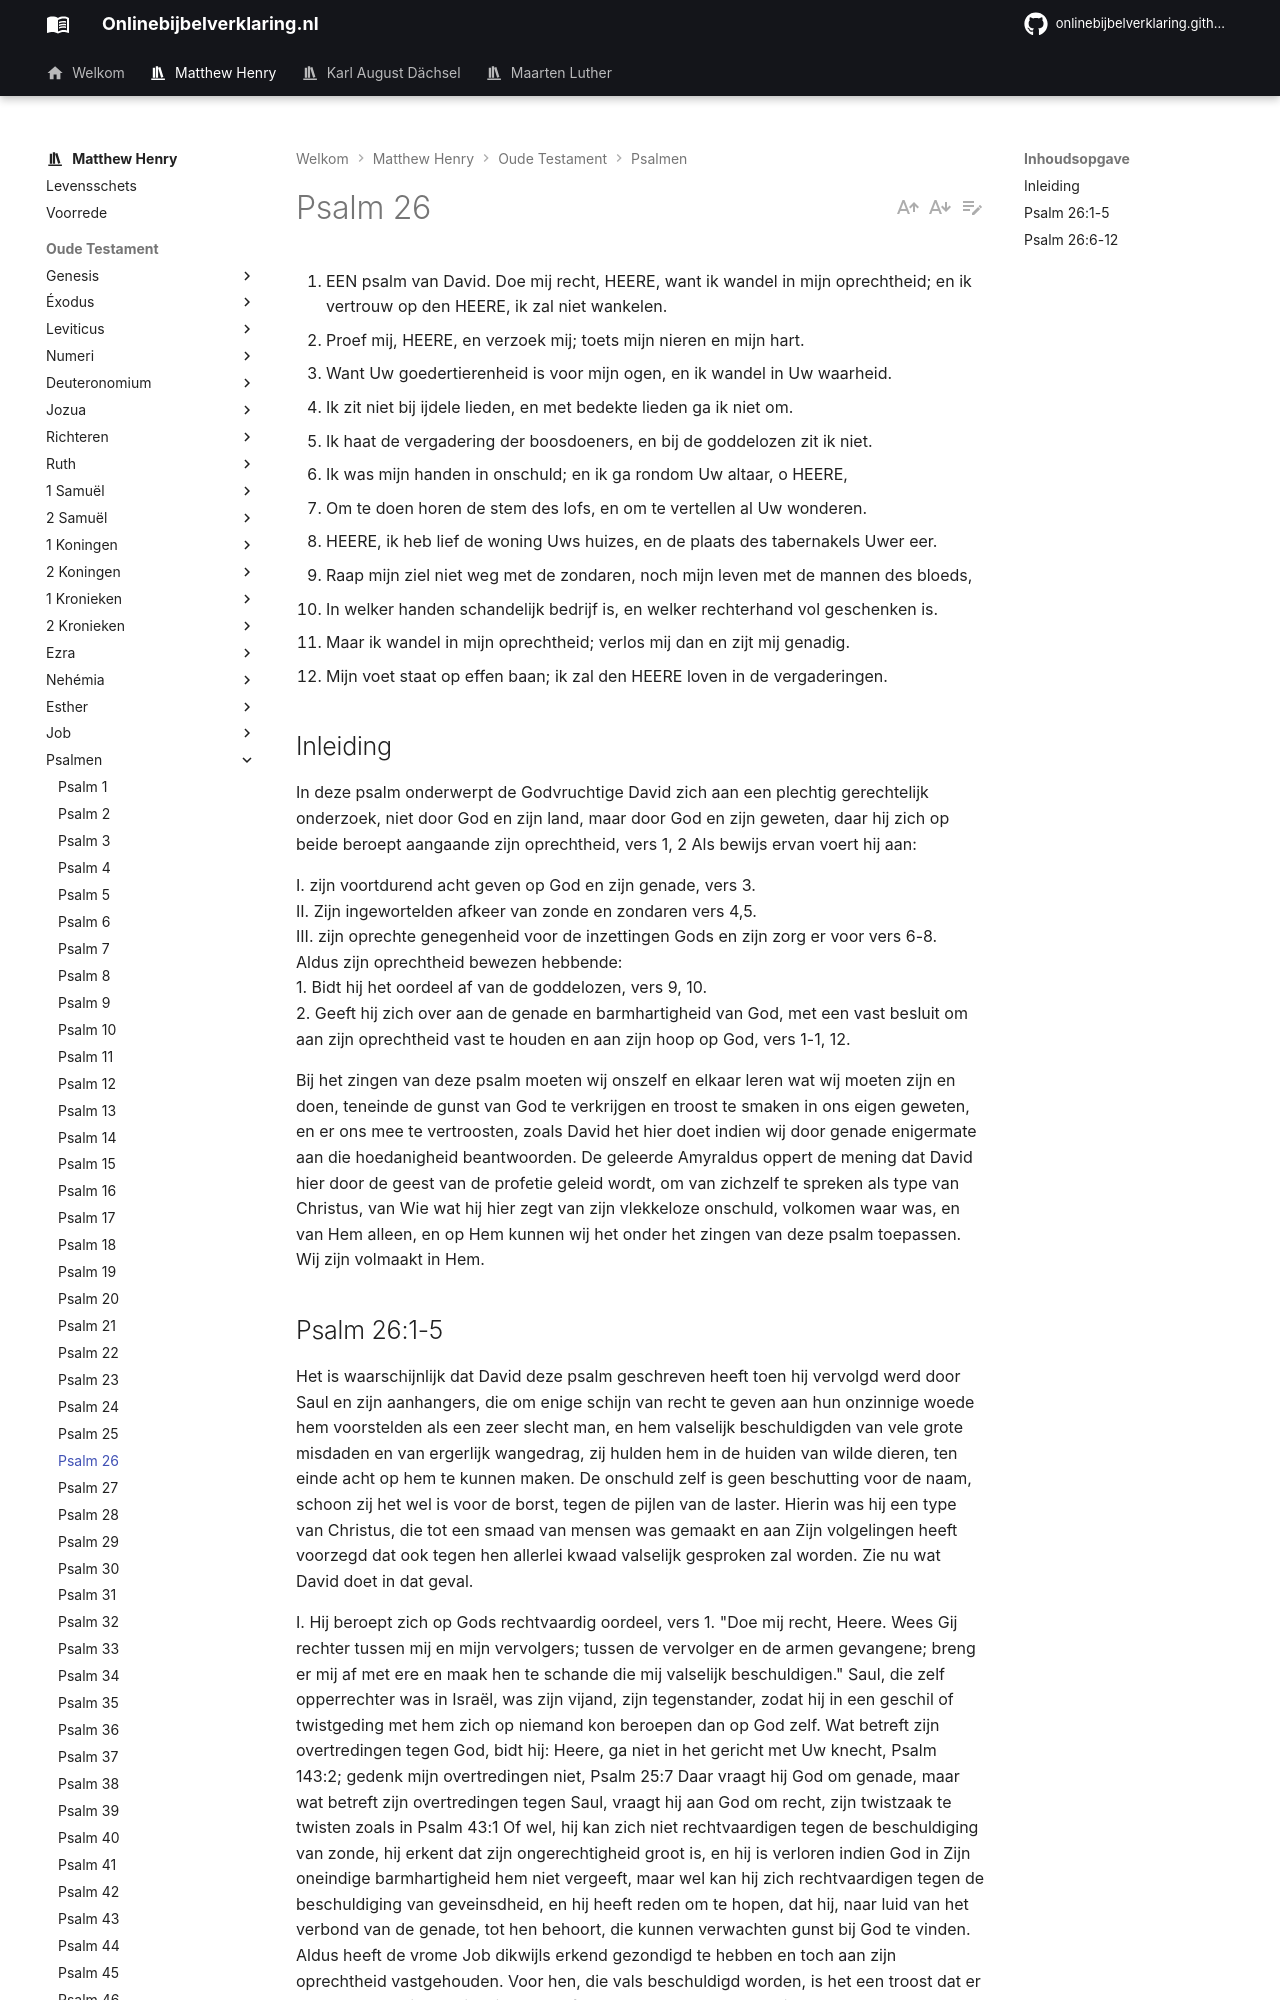

repository: onlinebijbelverklaring/dev-preview · page: matthewhenry/Psalmen/Psalm26/index.html · generator: mkdocs

1. EEN psalm van David. Doe mij recht, HEERE, want ik wandel in mijn oprechtheid; en ik vertrouw op den HEERE, ik zal niet wankelen.
2. Proef mij, HEERE, en verzoek mij; toets mijn nieren en mijn hart.
3. Want Uw goedertierenheid is voor mijn ogen, en ik wandel in Uw waarheid.
4. Ik zit niet bij ijdele lieden, en met bedekte lieden ga ik niet om.
5. Ik haat de vergadering der boosdoeners, en bij de goddelozen zit ik niet.
6. Ik was mijn handen in onschuld; en ik ga rondom Uw altaar, o HEERE,
7. Om te doen horen de stem des lofs, en om te vertellen al Uw wonderen.
8. HEERE, ik heb lief de woning Uws huizes, en de plaats des tabernakels Uwer eer.
9. Raap mijn ziel niet weg met de zondaren, noch mijn leven met de mannen des bloeds,
10. In welker handen schandelijk bedrijf is, en welker rechterhand vol geschenken is.
11. Maar ik wandel in mijn oprechtheid; verlos mij dan en zijt mij genadig.
12. Mijn voet staat op effen baan; ik zal den HEERE loven in de vergaderingen.

## Inleiding

In deze psalm onderwerpt de Godvruchtige David zich aan een plechtig gerechtelijk onderzoek, niet door God en zijn land, maar door God en zijn geweten, daar hij zich op beide beroept aangaande zijn oprechtheid, vers 1, 2 Als bewijs ervan voert hij aan:

I. zijn voortdurend acht geven op God en zijn genade, vers 3.  
II. Zijn ingewortelden afkeer van zonde en zondaren vers 4,5.  
III. zijn oprechte genegenheid voor de inzettingen Gods en zijn zorg er voor vers 6-8. Aldus zijn oprechtheid bewezen hebbende:  
1\. Bidt hij het oordeel af van de goddelozen, vers 9, 10.  
2\. Geeft hij zich over aan de genade en barmhartigheid van God, met een vast besluit om aan zijn oprechtheid vast te houden en aan zijn hoop op God, vers 1-1, 12.  

Bij het zingen van deze psalm moeten wij onszelf en elkaar leren wat wij moeten zijn en doen, teneinde de gunst van God te verkrijgen en troost te smaken in ons eigen geweten, en er ons mee te vertroosten, zoals David het hier doet indien wij door genade enigermate aan die hoedanigheid beantwoorden. 
De geleerde Amyraldus oppert de mening dat David hier door de geest van de profetie geleid wordt, om van zichzelf te spreken als type van Christus, van Wie wat hij hier zegt van zijn vlekkeloze onschuld, volkomen waar was, en van Hem alleen, en op Hem kunnen wij het onder het zingen van deze psalm toepassen. Wij zijn volmaakt in Hem.
